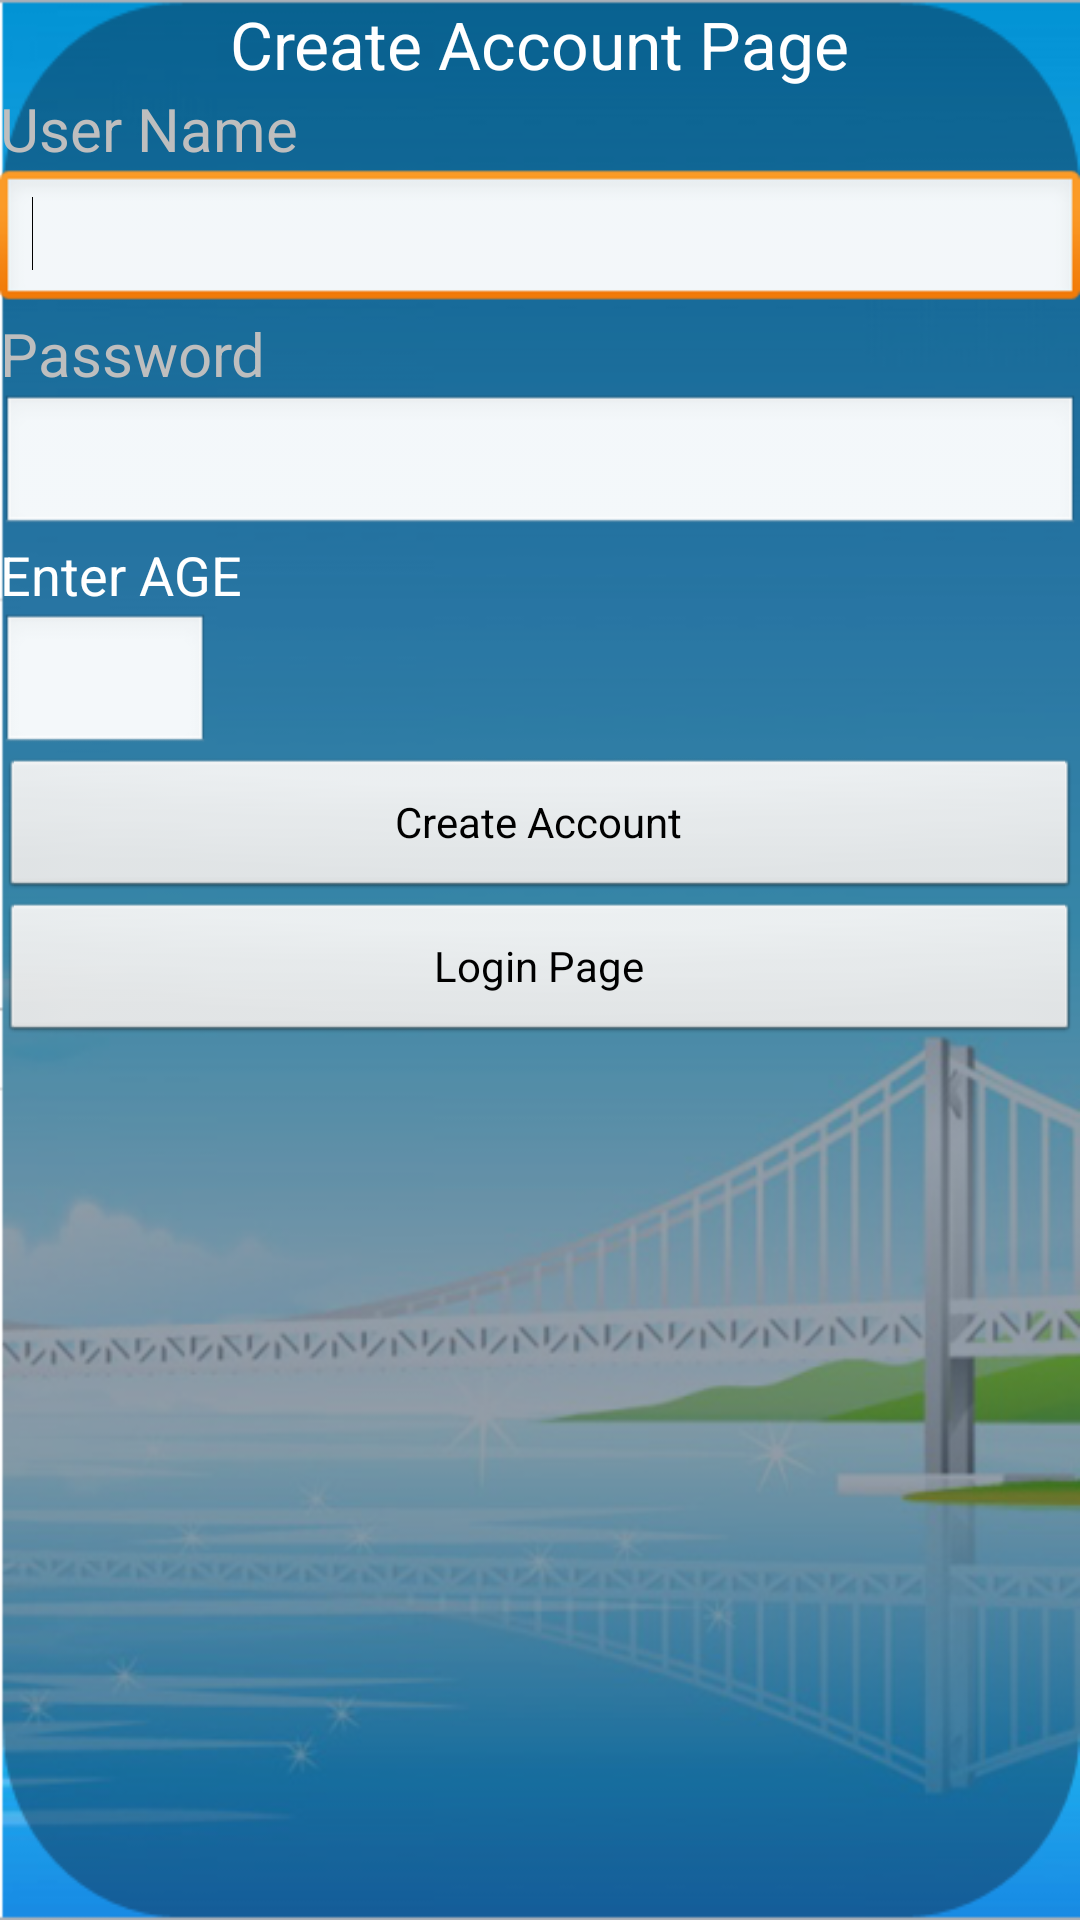

Layout XML and referenced resources for this Android screen:
<!-- AndroidManifest.xml: application theme android:Theme.NoTitleBar -->
<!-- res/layout/createaccountpage.xml -->
<?xml version="1.0" encoding="utf-8"?>
<LinearLayout xmlns:android="http://schemas.android.com/apk/res/android"
    android:layout_width="fill_parent"
    android:layout_height="fill_parent" android:orientation="vertical"
    android:background="@drawable/bckgrd">
    <RelativeLayout android:layout_width="match_parent" android:id="@+id/relativeLayout1" android:layout_height="wrap_content">
        <TextView android:id="@+id/textView3" android:layout_height="wrap_content" android:layout_width="wrap_content" android:textAppearance="?android:attr/textAppearanceLarge" android:text="Create Account Page" android:layout_alignParentTop="true" android:layout_centerHorizontal="true"></TextView>
    </RelativeLayout>
    <TextView 
    	android:text="User Name" 
    	android:id="@+id/textView1" 
    	android:layout_width="wrap_content" 
    	android:layout_height="wrap_content" android:textSize="20sp"/>

<EditText android:id="@+id/etRegister_UN" android:layout_width="match_parent" android:layout_height="wrap_content">
    <requestFocus></requestFocus>
</EditText>
<TextView android:text="Password" android:id="@+id/textView2" android:layout_width="wrap_content" android:layout_height="wrap_content" android:textSize="20sp"></TextView>
<EditText android:id="@+id/etRegister_Pwd" android:inputType="textPassword" android:layout_width="match_parent" android:layout_height="wrap_content"></EditText>
<RelativeLayout android:layout_height="wrap_content" android:id="@+id/relativeLayout2" android:layout_width="match_parent">

    <TextView android:textAppearance="?android:attr/textAppearanceMedium" android:layout_height="wrap_content" android:id="@+id/textView5" android:text="Enter AGE" android:layout_width="wrap_content"></TextView>
    <EditText android:layout_height="wrap_content" android:inputType="number" android:layout_width="70dp" android:id="@+id/etRegister_Age"
        android:layout_marginTop="25dp"></EditText>
</RelativeLayout>
<Button android:layout_width="match_parent" android:text="Create Account" android:layout_height="wrap_content" android:id="@+id/btn_SignUp"></Button>
<LinearLayout android:layout_height="wrap_content" android:id="@+id/linearLayout1" android:layout_width="match_parent">
    <Button android:id="@+id/btn_SignIn" android:text="Login Page" android:layout_height="wrap_content" android:layout_width="match_parent"></Button>
</LinearLayout>
</LinearLayout>
<!-- resources referenced by this layout -->
<resources>
  <!-- drawable bckgrd: png bitmap (drawable, 174595 bytes) -->
</resources>
